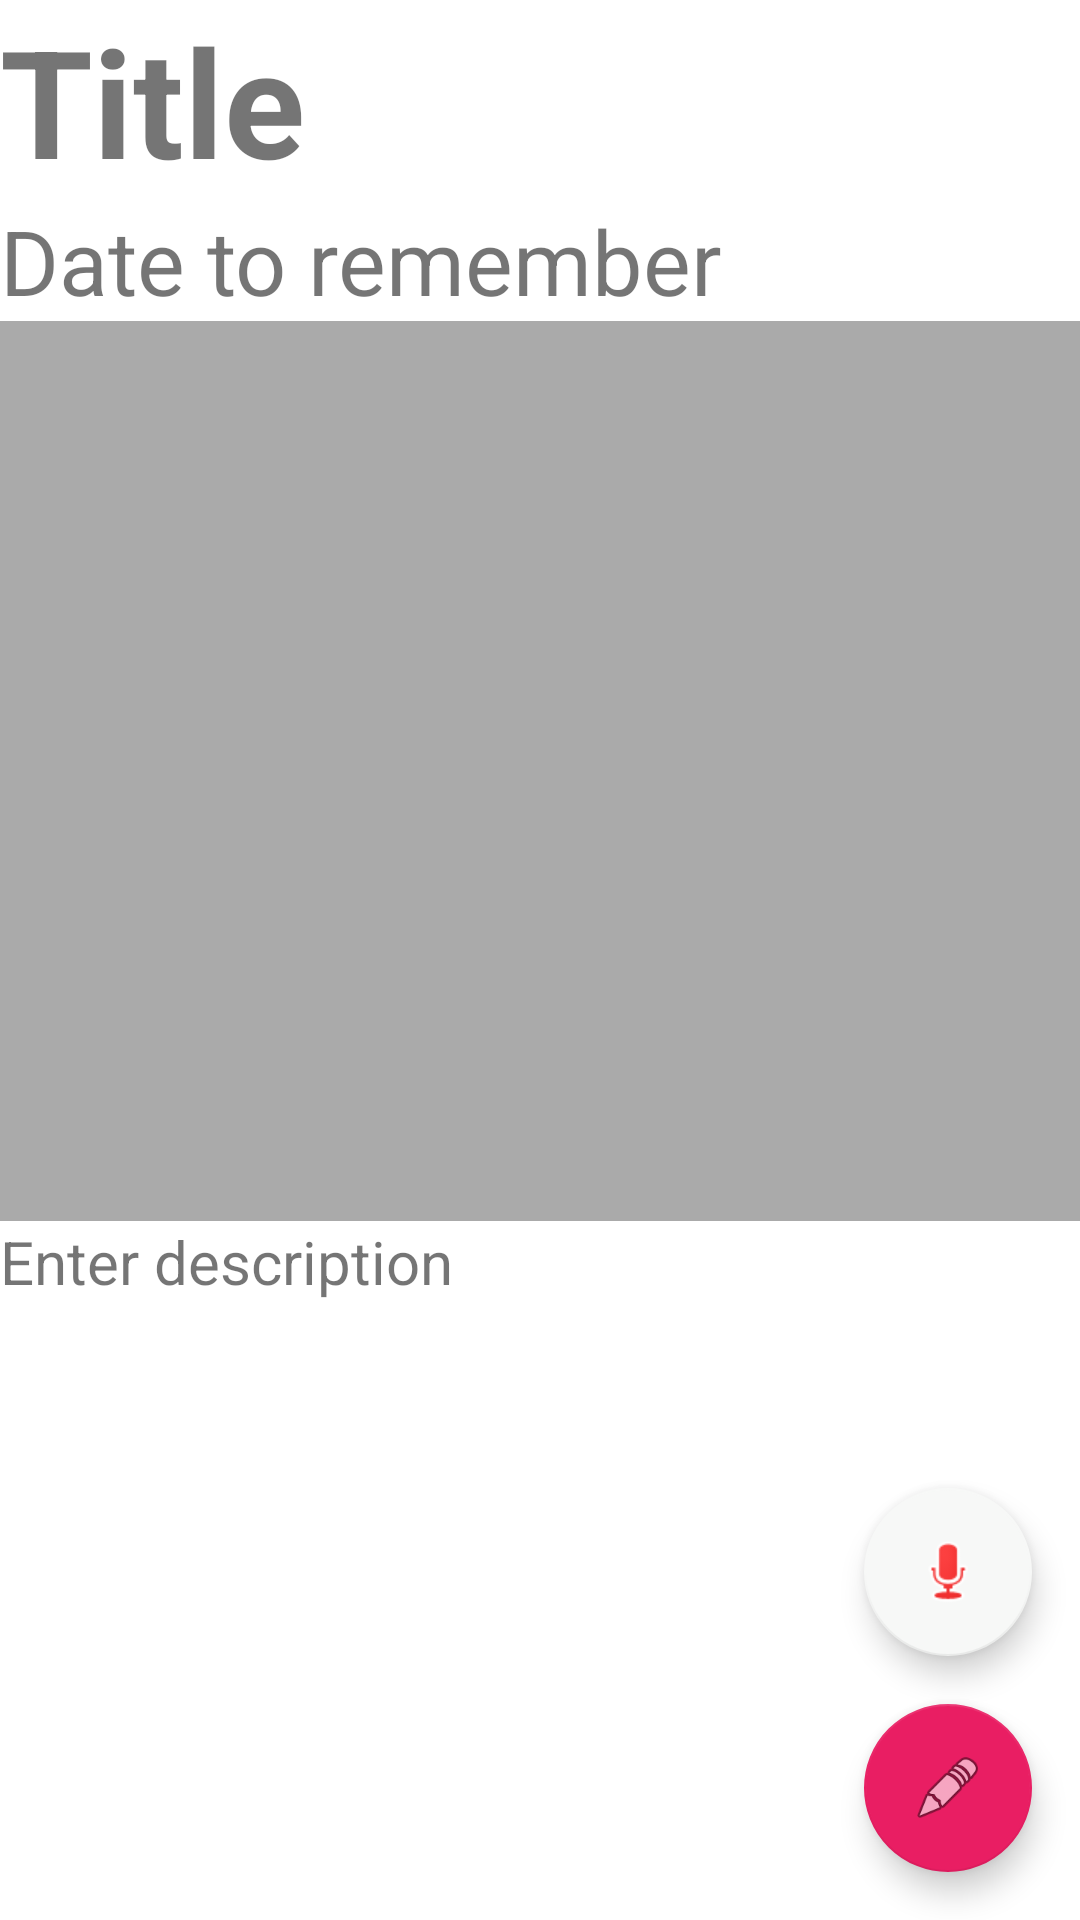

Here is an Android app screen rendered from its layout file. Give the layout XML and the strings, colors and styles it references.
<!-- AndroidManifest.xml: application theme Day_Theme -->
<!-- res/layout/single_image.xml -->
<?xml version="1.0" encoding="utf-8"?>
<androidx.coordinatorlayout.widget.CoordinatorLayout
    xmlns:android="http://schemas.android.com/apk/res/android"
    xmlns:app="http://schemas.android.com/apk/res-auto"
    android:layout_width="match_parent"
    android:layout_height="match_parent">


    <LinearLayout
        android:layout_width="match_parent"
        android:layout_height="match_parent"
        android:orientation="vertical">

        <TextView
            android:id="@+id/title"
            android:layout_width="wrap_content"
            android:layout_height="wrap_content"
            android:text="@string/upload_page_title"
            android:textSize="50sp"
            android:textStyle="bold" />

        <TextView
            android:layout_width="wrap_content"
            android:layout_height="wrap_content"
            android:text="@string/upload_page_date"
            android:textSize="30sp" />

        <include
            layout="@layout/home_page"
            android:layout_height="300dp"
            android:layout_width="match_parent"/>

        <ScrollView
            android:layout_width="match_parent"
            android:layout_height="wrap_content" >
            <TextView
                android:id="@+id/description"
                android:layout_width="wrap_content"
                android:layout_height="wrap_content"
                android:text="@string/upload_page_text_description"
                android:textSize="20sp"/>
        </ScrollView>

    </LinearLayout>

    <RelativeLayout
        android:layout_width="wrap_content"
        android:layout_height="wrap_content"
        android:layout_gravity="bottom|end">

        <com.google.android.material.floatingactionbutton.FloatingActionButton
            android:id="@+id/audio_play"
            android:layout_width="wrap_content"
            android:layout_height="wrap_content"
            android:layout_gravity="bottom|end"

            android:layout_marginStart="16dp"
            android:layout_marginTop="16dp"
            android:layout_marginEnd="16dp"
            android:layout_marginBottom="16dp"
            android:src="@android:drawable/presence_audio_busy"
            app:backgroundTint="#F7F8F7" />

        <com.google.android.material.floatingactionbutton.FloatingActionButton
            android:id="@+id/edit_button"
            android:layout_width="wrap_content"
            android:layout_height="wrap_content"
            android:layout_below="@+id/audio_play"
            android:layout_gravity="bottom|end"
            android:layout_marginStart="16dp"
            android:layout_marginEnd="16dp"
            android:layout_marginBottom="16dp"
            android:src="@android:drawable/ic_menu_edit"
            app:backgroundTint="#E91E63" />
    </RelativeLayout>


</androidx.coordinatorlayout.widget.CoordinatorLayout>
<!-- res/layout/add.xml (included above) -->
<?xml version="1.0" encoding="utf-8"?>
<ScrollView xmlns:android="http://schemas.android.com/apk/res/android"
    xmlns:tools="http://schemas.android.com/tools"
    android:layout_width="match_parent"
    android:layout_height="match_parent">

    <LinearLayout
        android:layout_width="match_parent"
        android:layout_height="wrap_content"
        android:orientation="vertical">

        <LinearLayout
            android:layout_width="match_parent"
            android:layout_height="wrap_content"
            android:orientation="vertical"
            android:layout_marginTop="10dp"
            android:layout_marginRight="30dp"
            android:layout_marginLeft="30dp">

            <TextView
                android:layout_width="wrap_content"
                android:layout_height="wrap_content"
                android:text="@string/upload_page_title"
                android:textSize="30sp"
                android:textStyle="bold" />

            <EditText
                android:layout_width="match_parent"
                android:layout_height="50dp"
                android:background="@drawable/input_frame"
                android:singleLine="true" />

            <TextView
                android:layout_width="wrap_content"
                android:layout_height="wrap_content"
                android:layout_marginTop="10dp"
                android:text="@string/upload_page_date"
                android:textSize="30sp"
                android:textStyle="bold" />

            <EditText
                android:layout_width="match_parent"
                android:layout_height="50dp"
                android:background="@drawable/input_frame" />

            <TextView
                android:layout_width="wrap_content"
                android:layout_height="wrap_content"
                android:layout_marginTop="10dp"
                android:text="@string/upload_page_image"
                android:textSize="30sp"
                android:textStyle="bold" />

            <ImageButton
                android:id="@+id/upload_image_button"
                android:layout_width="match_parent"
                android:layout_height="200dp"
                android:background="@drawable/input_frame"
                android:fadingEdge="horizontal|vertical"
                android:src="@android:drawable/ic_menu_upload_you_tube" />

            <TextView
                android:layout_width="wrap_content"
                android:layout_height="wrap_content"
                android:layout_marginTop="10dp"
                android:text="@string/upload_page_text_description"
                android:textSize="30sp"
                android:textStyle="bold" />

            <EditText
                android:layout_width="match_parent"
                android:layout_height="250dp"
                android:background="@drawable/input_frame" />

            <TextView
                android:layout_width="wrap_content"
                android:layout_height="wrap_content"
                android:layout_marginTop="10dp"
                android:text="@string/upload_page_video"
                android:textSize="30sp"
                android:textStyle="bold" />

            <ImageButton
                android:id="@+id/upload_video_button"
                android:layout_width="match_parent"
                android:layout_height="200dp"
                android:background="@drawable/input_frame"
                android:fadingEdge="horizontal|vertical"
                android:src="@android:drawable/ic_menu_upload_you_tube" />

            <Button
                android:id="@+id/save_button"
                android:layout_width="match_parent"
                android:layout_height="wrap_content"
                android:layout_marginTop="20dp"
                android:layout_marginBottom="20dp"
                android:layout_marginStart="50dp"
                android:layout_marginEnd="50dp"
                android:layout_gravity="center"
                android:text="@string/save"
                android:background="@drawable/login_button_pressed" />
        </LinearLayout>
    </LinearLayout>

</ScrollView>
<!-- res/layout/home_page.xml (included above) -->
<?xml version="1.0" encoding="utf-8"?>
<RelativeLayout xmlns:android="http://schemas.android.com/apk/res/android"
    xmlns:app="http://schemas.android.com/apk/res-auto"
    xmlns:tools="http://schemas.android.com/tools"
    android:orientation="vertical"
    android:layout_width="match_parent"
    android:layout_height="match_parent"
    android:id="@+id/home_page"
    tools:context=".UI.HomePage">

    <androidx.recyclerview.widget.RecyclerView
        android:id="@+id/gallery"
        android:layout_width="match_parent"
        android:layout_height="match_parent"
        android:background="@android:color/darker_gray"/>


</RelativeLayout>
<!-- resources referenced by this layout -->
<resources>
  <!-- drawable input_frame (drawable) -->
  <?xml version="1.0" encoding="utf-8"?>
  <selector xmlns:android="http://schemas.android.com/apk/res/android">
      <item android:state_activated="false">
          <shape>
              <stroke android:width="1dp" />
              <corners android:radius="5dp"/>
          </shape>
      </item>
  
      <item android:state_activated="true">
          <shape>
              <stroke android:width="1dp" android:color="@android:color/holo_red_dark" />
              <corners android:radius="5dp"/>
          </shape>
      </item>
  </selector>
  <string name="save">SAVE</string>
  <string name="upload_page_date">Date to remember</string>
  <string name="upload_page_image">Photo*</string>
  <string name="upload_page_text_description">Enter description</string>
  <string name="upload_page_title">Title</string>
  <string name="upload_page_video">Video</string>
  <style name="Day_Theme" parent="Theme.AppCompat.DayNight">
          
          <item name="colorPrimary">@color/colorPrimary</item>
          <item name="colorPrimaryDark">@color/colorPrimaryDark</item>
          <item name="colorAccent">@color/colorAccent</item>
          <item name="android:colorBackground">@color/backgroundFloat</item>
          <item name="android:textColorPrimary">@color/actionBarTextColor</item>
          <item name="android:textColorSecondary">@color/actionBarTextColor</item>
          <item name="editTextColor">@color/editTextColor</item>
          <item name="android:textSize">15sp</item>
      </style>
  <color name="colorPrimary">#589167</color>
  <color name="colorPrimaryDark">#00574B</color>
  <color name="colorAccent">#f0134d</color>
  <color name="backgroundFloat">@android:color/white</color>
  <color name="actionBarTextColor">@android:color/white</color>
  <color name="editTextColor">@android:color/black</color>
</resources>
